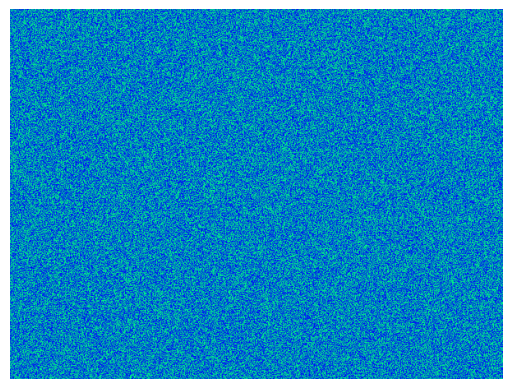

Python code for this plot:
import numpy as np
from scipy.signal import convolve2d
import matplotlib.pyplot as plt
from matplotlib import animation

# Width, height of the image.
nx, ny = 600, 450
# Reaction parameters.
alpha, beta, gamma = 1, 1, 1

def update(p,arr):
    """Update arr[p] to arr[q] by evolving in time."""

    # Count the average amount of each species in the 9 cells around each cell
    # by convolution with the 3x3 array m.
    q = (p+1) % 2
    s = np.zeros((3, ny,nx))
    m = np.ones((3,3)) / 9
    for k in range(3):
        s[k] = convolve2d(arr[p,k], m, mode='same', boundary='wrap')
    # Apply the reaction equations
    arr[q,0] = s[0] + s[0]*(alpha*s[1] - gamma*s[2])
    arr[q,1] = s[1] + s[1]*(beta*s[2] - alpha*s[0])
    arr[q,2] = s[2] + s[2]*(gamma*s[0] - beta*s[1])
    # Ensure the species concentrations are kept within [0,1].
    np.clip(arr[q], 0, 1, arr[q])
    return arr

# Initialize the array with random amounts of A, B and C.
arr = np.random.random(size=(2, 3, ny, nx))

# Set up the image
fig, ax = plt.subplots()
im = ax.imshow(arr[0,0], cmap=plt.cm.winter)
ax.axis('off')

def animate(i, arr):
    """Update the image for iteration i of the Matplotlib animation."""

    arr = update(i % 2, arr)
    im.set_array(arr[i % 2, 0])
    return [im]

anim = animation.FuncAnimation(fig, animate, frames=200, interval=5,
                               blit=False, fargs=(arr,))

# To view the animation, uncomment this line
plt.show()

# To save the animation as an MP4 movie, uncomment this line
#anim.save(filename='bz.mp4', fps=30)
